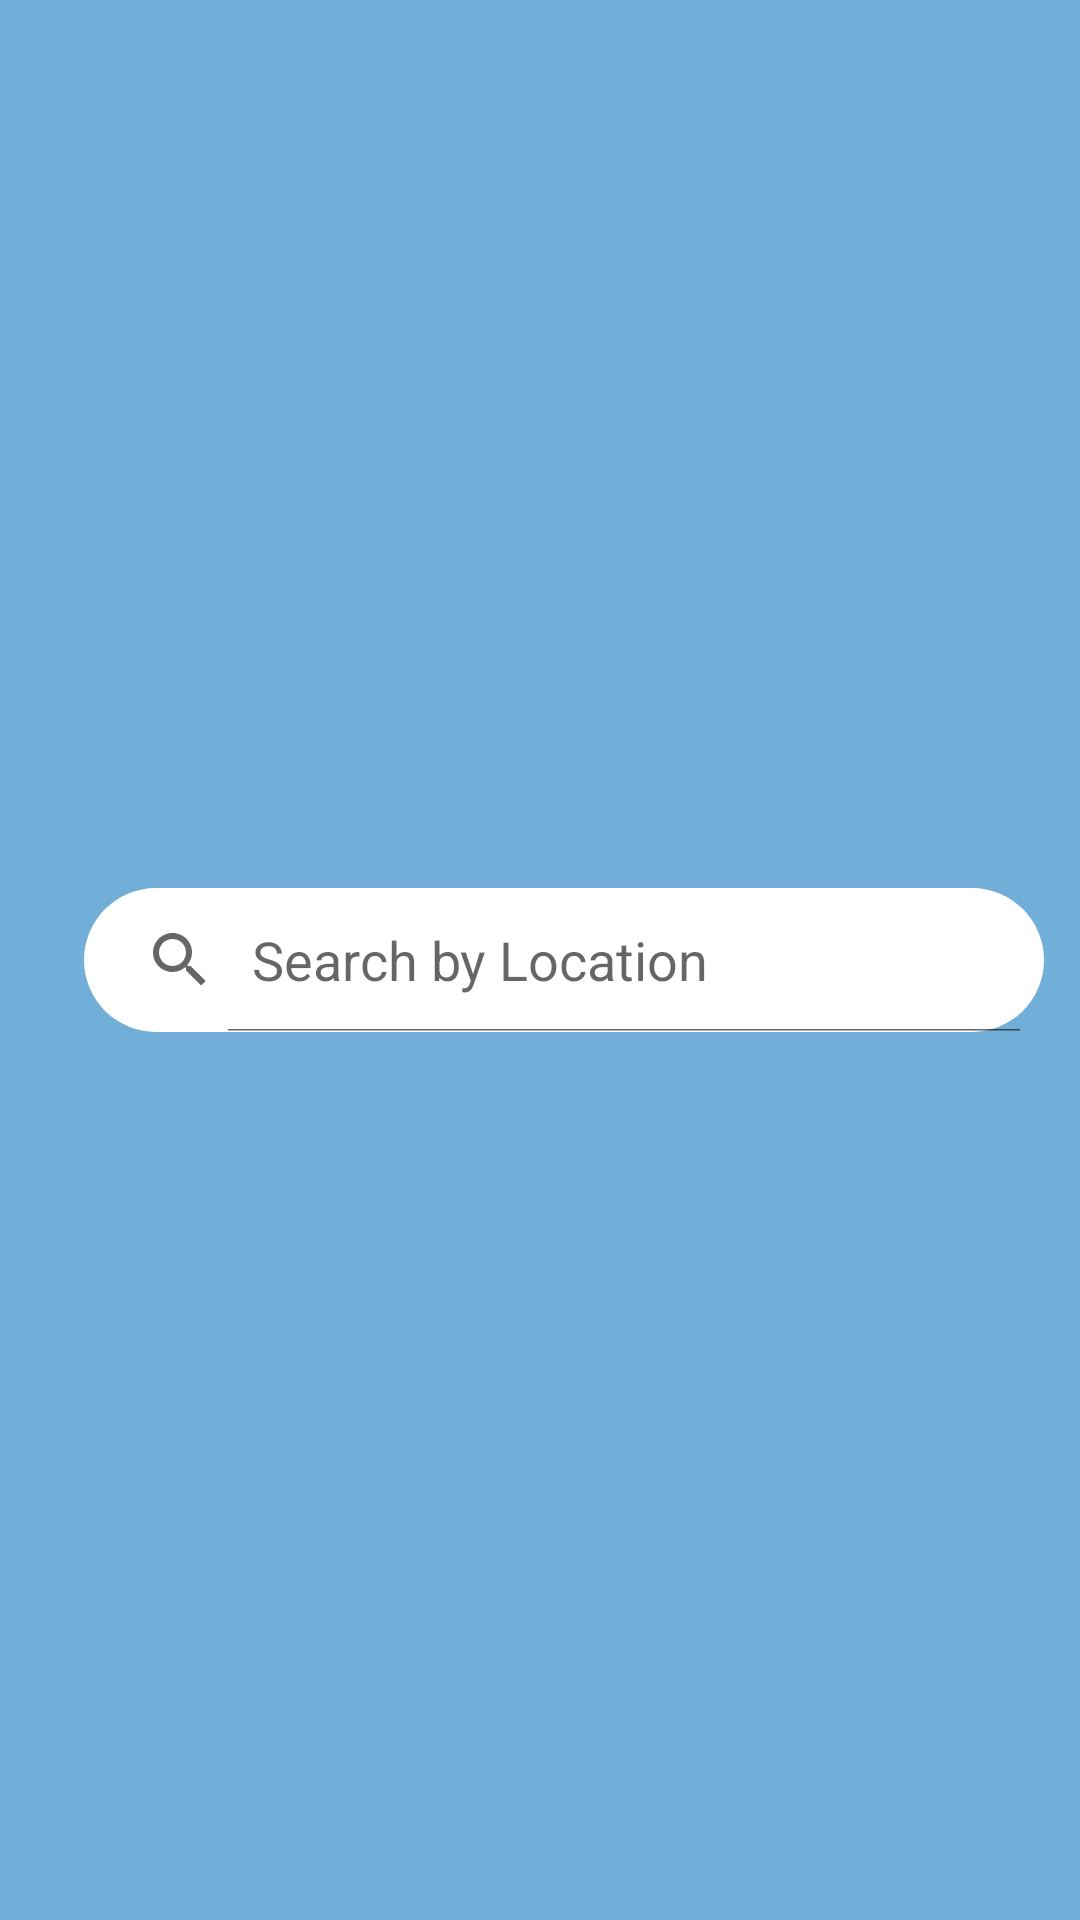

Here is an Android app screen rendered from its layout file. Give the layout XML and the strings, colors and styles it references.
<!-- AndroidManifest.xml: application theme Theme.SubGet -->
<!-- res/layout/toolbar.xml -->
<?xml version="1.0" encoding="utf-8"?>
<androidx.appcompat.widget.Toolbar xmlns:android="http://schemas.android.com/apk/res/android"
    android:layout_width="match_parent"
    android:layout_height="wrap_content"
    android:background="@color/background_blue_light"
    android:elevation="4dp"
    android:id="@+id/toolbar">

    <LinearLayout
        android:layout_width="match_parent"
        android:layout_height="wrap_content"
        android:orientation="vertical"
        android:gravity="center"

        android:paddingTop="6dp"
        android:paddingBottom="6dp">

        <SearchView
            android:id="@+id/searchView"
            android:background="@drawable/search_style"
            android:layout_width="wrap_content"
            android:layout_height="wrap_content"
            android:iconifiedByDefault="false"
            android:queryHint="@string/search_by_location" />

    </LinearLayout>



</androidx.appcompat.widget.Toolbar>
<!-- resources referenced by this layout -->
<resources>
  <color name="background_blue_light">#72AFD8</color>
  <!-- drawable search_style (drawable) -->
  <?xml version="1.0" encoding="utf-8"?>
  <shape xmlns:android="http://schemas.android.com/apk/res/android">
      <corners  android:radius="50dp"/>
      <solid android:color="@color/white"></solid>
      <stroke android:color="@color/black"/>
  </shape>
  <string name="search_by_location">Search by Location</string>
  <style name="Theme.SubGet" parent="Theme.MaterialComponents.Light.NoActionBar">
          
          <item name="colorPrimary">@color/light_blue</item>
          <item name="colorPrimaryVariant">@color/light_2_blue</item>
          <item name="colorOnPrimary">@color/white</item>
          
          <item name="colorSecondary">@color/teal_200</item>
          <item name="colorSecondaryVariant">@color/teal_700</item>
          <item name="colorOnSecondary">@color/black</item>
          
          <item name="android:statusBarColor" tools:targetApi="l">?attr/colorPrimaryVariant</item>
          
          <item name="fontFamily">@font/roboto</item>
      </style>
  <color name="white">#FFFFFFFF</color>
  <color name="black">#FF000000</color>
  <color name="light_blue">#ADD7F6</color>
  <color name="light_2_blue">#39A9DB</color>
  <color name="teal_200">#FF03DAC5</color>
  <color name="teal_700">#FF018786</color>
</resources>
